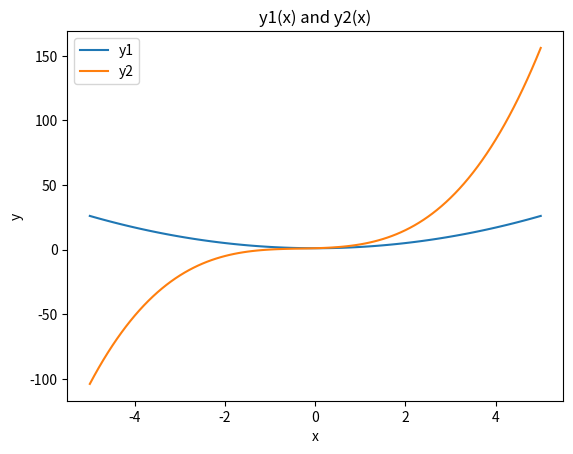
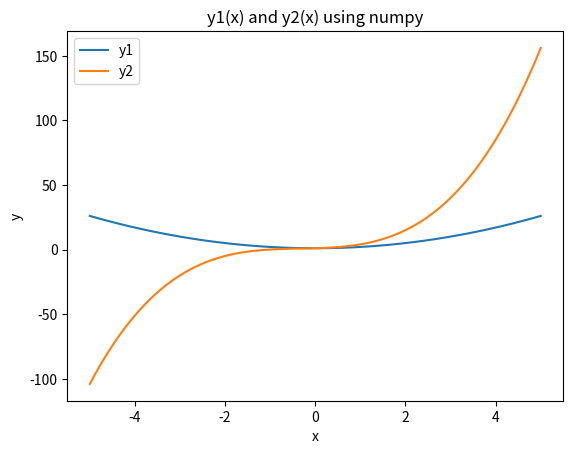

Python code for these plots, in order:
from matplotlib import pyplot
import numpy as np
import math
def y1(x):
    return pow(x, 2) + 1
def y2(x):
    return pow(x, 3) + pow(x, 2) + x + 1
def npy1(X):
    return np.power(X, 2) + 1
def npy2(X):
    return np.power(X, 3) + np.power(X, 2) + X + 1

lower_bound = -5
upper_bound = 5
step = 0.1
steps = (abs(lower_bound) + abs(upper_bound))/step

X = []
Y1 = []
Y2 = []
x = lower_bound
while x <= upper_bound and x >= lower_bound:
    X.append(x)
    Y1.append(round(y1(x), 3))
    Y2.append(round(y2(x), 3))
    x = round(x+step,3)
pyplot.figure('python')
pyplot.plot(X, Y1, X, Y2)
pyplot.title('y1(x) and y2(x)')
pyplot.xlabel('x')
pyplot.ylabel('y')
pyplot.legend(['y1', 'y2'])
pyplot.show()

# numpy part
NPX = np.linspace(lower_bound, upper_bound, int(steps))
NPY1 = npy1(NPX)
NPY2 = npy2(NPX)
pyplot.figure('numpy')
pyplot.plot(NPX, NPY1, NPX, NPY2)
pyplot.title('y1(x) and y2(x) using numpy')
pyplot.xlabel('x')
pyplot.ylabel('y')
pyplot.legend(['y1', 'y2'])
pyplot.show()